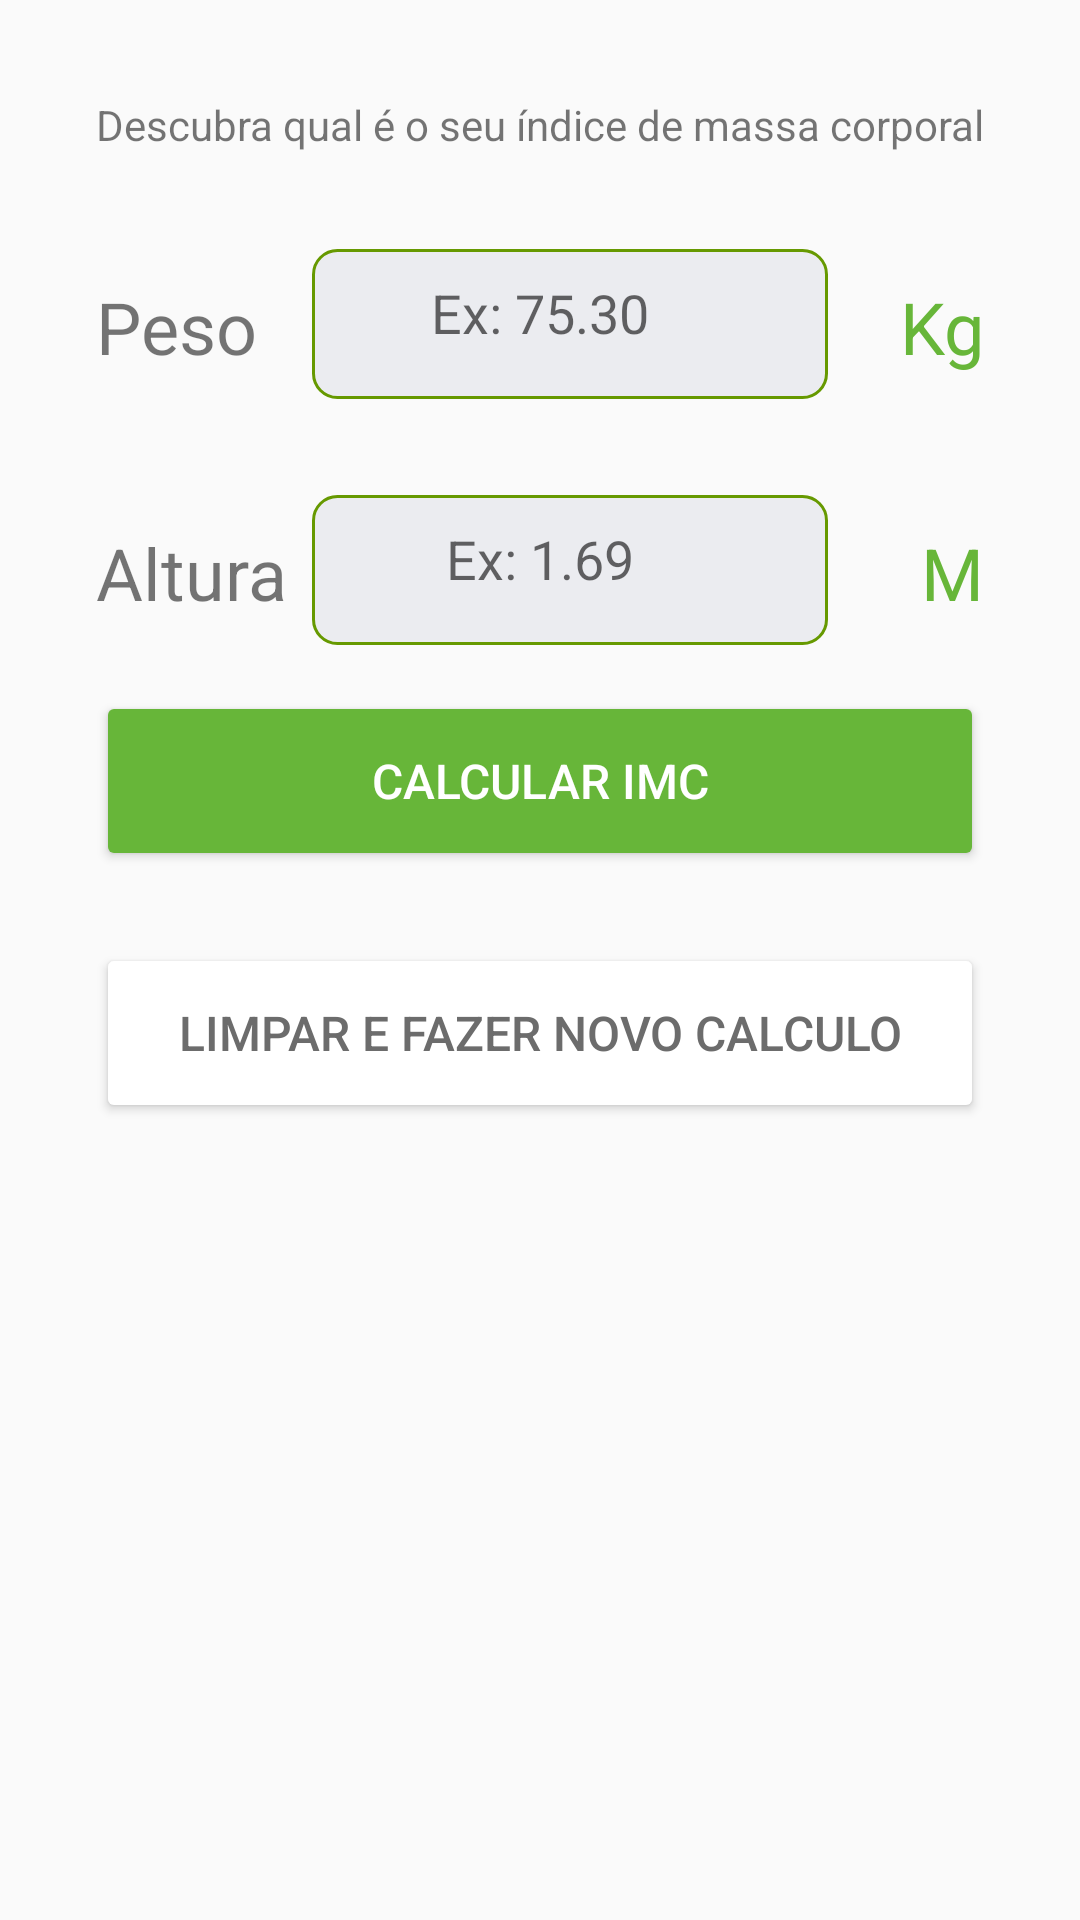

Layout XML and referenced resources for this Android screen:
<!-- AndroidManifest.xml: application theme Theme.CalculadoraIMC -->
<!-- res/layout/activity_main.xml -->
<?xml version="1.0" encoding="utf-8"?>
<androidx.constraintlayout.widget.ConstraintLayout xmlns:app="http://schemas.android.com/apk/res-auto"
    xmlns:tools="http://schemas.android.com/tools"
    android:layout_height="match_parent"
    xmlns:android="http://schemas.android.com/apk/res/android" android:layout_width="match_parent">


    <TextView
        android:id="@+id/textView"
        android:layout_width="match_parent"
        android:layout_height="wrap_content"
        android:layout_marginStart="16dp"
        android:layout_marginTop="32dp"
        android:layout_marginEnd="16dp"
        android:textSize="14sp"
        android:gravity="center"
        android:text="@string/tv_titulo"
        app:layout_constraintEnd_toEndOf="parent"
        app:layout_constraintStart_toStartOf="parent"
        app:layout_constraintTop_toTopOf="parent"/>


    <TextView
        android:id="@+id/tvPeso"
        android:layout_width="match_parent"
        android:layout_height="wrap_content"
        android:layout_marginStart="32dp"
        android:layout_marginEnd="32dp"
        android:layout_marginBottom="8dp"
        android:text="@string/tv_peso"
        android:textSize="24sp"
        app:layout_constraintBottom_toBottomOf="@+id/imageView"
        app:layout_constraintEnd_toEndOf="parent"
        app:layout_constraintStart_toStartOf="parent" />


    <ImageView
        android:id="@+id/imageView"
        android:layout_width="match_parent"
        android:layout_height="50dp"
        android:layout_marginStart="104dp"
        android:layout_marginTop="32dp"
        android:layout_marginEnd="84dp"
        android:src="@drawable/shape_retangulo"
        app:layout_constraintEnd_toEndOf="parent"
        app:layout_constraintStart_toStartOf="parent"
        app:layout_constraintTop_toBottomOf="@+id/textView"/>


    <EditText
        android:id="@+id/etPeso"
        android:layout_width="match_parent"
        android:layout_height="wrap_content"
        android:layout_marginBottom="8dp"
        android:background="@android:color/transparent"
        android:gravity="center"
        android:hint="@string/tv_pesoHint"
        android:inputType="numberDecimal"
        app:layout_constraintBottom_toBottomOf="@+id/imageView"
        app:layout_constraintEnd_toEndOf="@+id/imageView"
        app:layout_constraintStart_toStartOf="@+id/imageView"
        app:layout_constraintTop_toTopOf="@+id/imageView" />

    <TextView
        android:id="@+id/tvKg"
        android:layout_width="match_parent"
        android:layout_height="wrap_content"
        android:layout_marginStart="32dp"
        android:layout_marginEnd="32dp"
        android:layout_marginBottom="8dp"
        android:gravity="right"
        android:text="@string/tv_kg"
        android:textColor="@color/green_app"
        android:textSize="24sp"
        app:layout_constraintBottom_toBottomOf="@+id/imageView"
        app:layout_constraintEnd_toEndOf="parent"
        app:layout_constraintStart_toStartOf="parent"
         />


    <TextView
        android:id="@+id/tvAltura"
        android:layout_width="match_parent"
        android:layout_height="wrap_content"
        android:layout_marginStart="32dp"
        android:layout_marginEnd="32dp"
        android:layout_marginBottom="8dp"
        android:text="@string/tv_altura"
        android:textSize="24sp"
        app:layout_constraintBottom_toBottomOf="@+id/imageViewAltura"
        app:layout_constraintEnd_toEndOf="parent"
        app:layout_constraintStart_toStartOf="parent" />

    <ImageView
        android:id="@+id/imageViewAltura"
        android:layout_width="match_parent"
        android:layout_height="50dp"
        android:layout_marginStart="104dp"
        android:layout_marginTop="32dp"
        android:layout_marginEnd="84dp"
        android:src="@drawable/shape_retangulo"
        app:layout_constraintEnd_toEndOf="parent"
        app:layout_constraintStart_toStartOf="parent"
        app:layout_constraintTop_toBottomOf="@+id/imageView" />


    <EditText
        android:id="@+id/etAltura"
        android:layout_width="match_parent"
        android:layout_height="wrap_content"
        android:layout_marginBottom="8dp"
        android:background="@android:color/transparent"
        android:gravity="center"
        android:hint="@string/tv_alturaHint"
        android:inputType="numberDecimal"
        app:layout_constraintBottom_toBottomOf="@+id/imageViewAltura"
        app:layout_constraintEnd_toEndOf="@+id/imageViewAltura"
        app:layout_constraintStart_toStartOf="@+id/imageViewAltura"
        app:layout_constraintTop_toTopOf="@+id/imageViewAltura" />


    <TextView
        android:id="@+id/tvM"
        android:layout_width="match_parent"
        android:layout_height="wrap_content"
        android:layout_marginStart="32dp"
        android:layout_marginEnd="32dp"
        android:layout_marginBottom="8dp"
        android:gravity="right"
        android:text="@string/tv_metro"
        android:textColor="@color/green_app"
        android:textSize="24sp"
        app:layout_constraintBottom_toBottomOf="@+id/imageViewAltura"
        app:layout_constraintEnd_toEndOf="parent"
        app:layout_constraintHorizontal_bias="1.0"
        app:layout_constraintStart_toStartOf="parent"
         />

    <Button
        android:id="@+id/btCalcularIMC"
        android:layout_width="match_parent"
        android:layout_height="wrap_content"
        android:layout_marginStart="32dp"
        android:layout_marginTop="32dp"
        android:layout_marginEnd="32dp"
        android:width="350dp"
        android:height="60dp"
        android:backgroundTint="@color/green_app"
        android:text="@string/tv_calcularIMC"
        android:textColor="@color/white"
        android:textSize="16sp"
        app:layout_constraintEnd_toEndOf="parent"
        app:layout_constraintStart_toStartOf="parent"
        app:layout_constraintTop_toBottomOf="@+id/etAltura" />


    <Button
        android:id="@+id/btRefazerCalculo"
        android:layout_width="match_parent"
        android:layout_height="wrap_content"
        android:layout_marginStart="32dp"
        android:layout_marginTop="24dp"
        android:layout_marginEnd="32dp"
        android:height="60dp"
        android:backgroundTint="@android:color/white"
        android:text="@string/tv_limparCalculo"
        android:textColor="@color/gray_dark"
        android:textSize="16sp"
        app:layout_constraintEnd_toEndOf="parent"
        app:layout_constraintStart_toStartOf="parent"
        app:layout_constraintTop_toBottomOf="@+id/btCalcularIMC" />


</androidx.constraintlayout.widget.ConstraintLayout>
<!-- resources referenced by this layout -->
<resources>
  <color name="gray_dark">#6C6C6C</color>
  <color name="green_app">#67B639</color>
  <color name="white">#FFFFFFFF</color>
  <!-- drawable shape_retangulo (drawable) -->
  <?xml version="1.0" encoding="utf-8"?>
  <shape xmlns:android="http://schemas.android.com/apk/res/android"
      android:shape="rectangle">
  
  
      <stroke
          android:width="1dp"
          android:color="@android:color/holo_green_dark"/>
  
      <corners android:radius="8dp"/>
  
      <solid
          android:color="@color/light_gray"/>
  
  </shape>
  <string name="tv_altura">Altura</string>
  <string name="tv_alturaHint"> Ex: 1.69</string>
  <string name="tv_calcularIMC">CALCULAR IMC</string>
  <string name="tv_kg">Kg</string>
  <string name="tv_limparCalculo">LIMPAR E FAZER NOVO CALCULO</string>
  <string name="tv_metro">M</string>
  <string name="tv_peso">Peso</string>
  <string name="tv_pesoHint"> Ex: 75.30</string>
  <string name="tv_titulo">Descubra qual é o seu índice de massa corporal</string>
  <style name="Theme.CalculadoraIMC" parent="Theme.AppCompat.Light.DarkActionBar">
          
          <item name="colorPrimary">@color/green_app</item>
          <item name="colorPrimaryVariant">@color/green_app</item>
          <item name="colorOnPrimary">@color/white</item>
          
          <item name="colorSecondary">@color/green_app</item>
          <item name="colorSecondaryVariant">@color/green_app</item>
          <item name="colorOnSecondary">@color/white</item>
          
          <item name="android:statusBarColor" tools:targetApi="l">?attr/colorPrimaryVariant</item>
          
  
      </style>
  <color name="light_gray">#EBECF0</color>
</resources>
